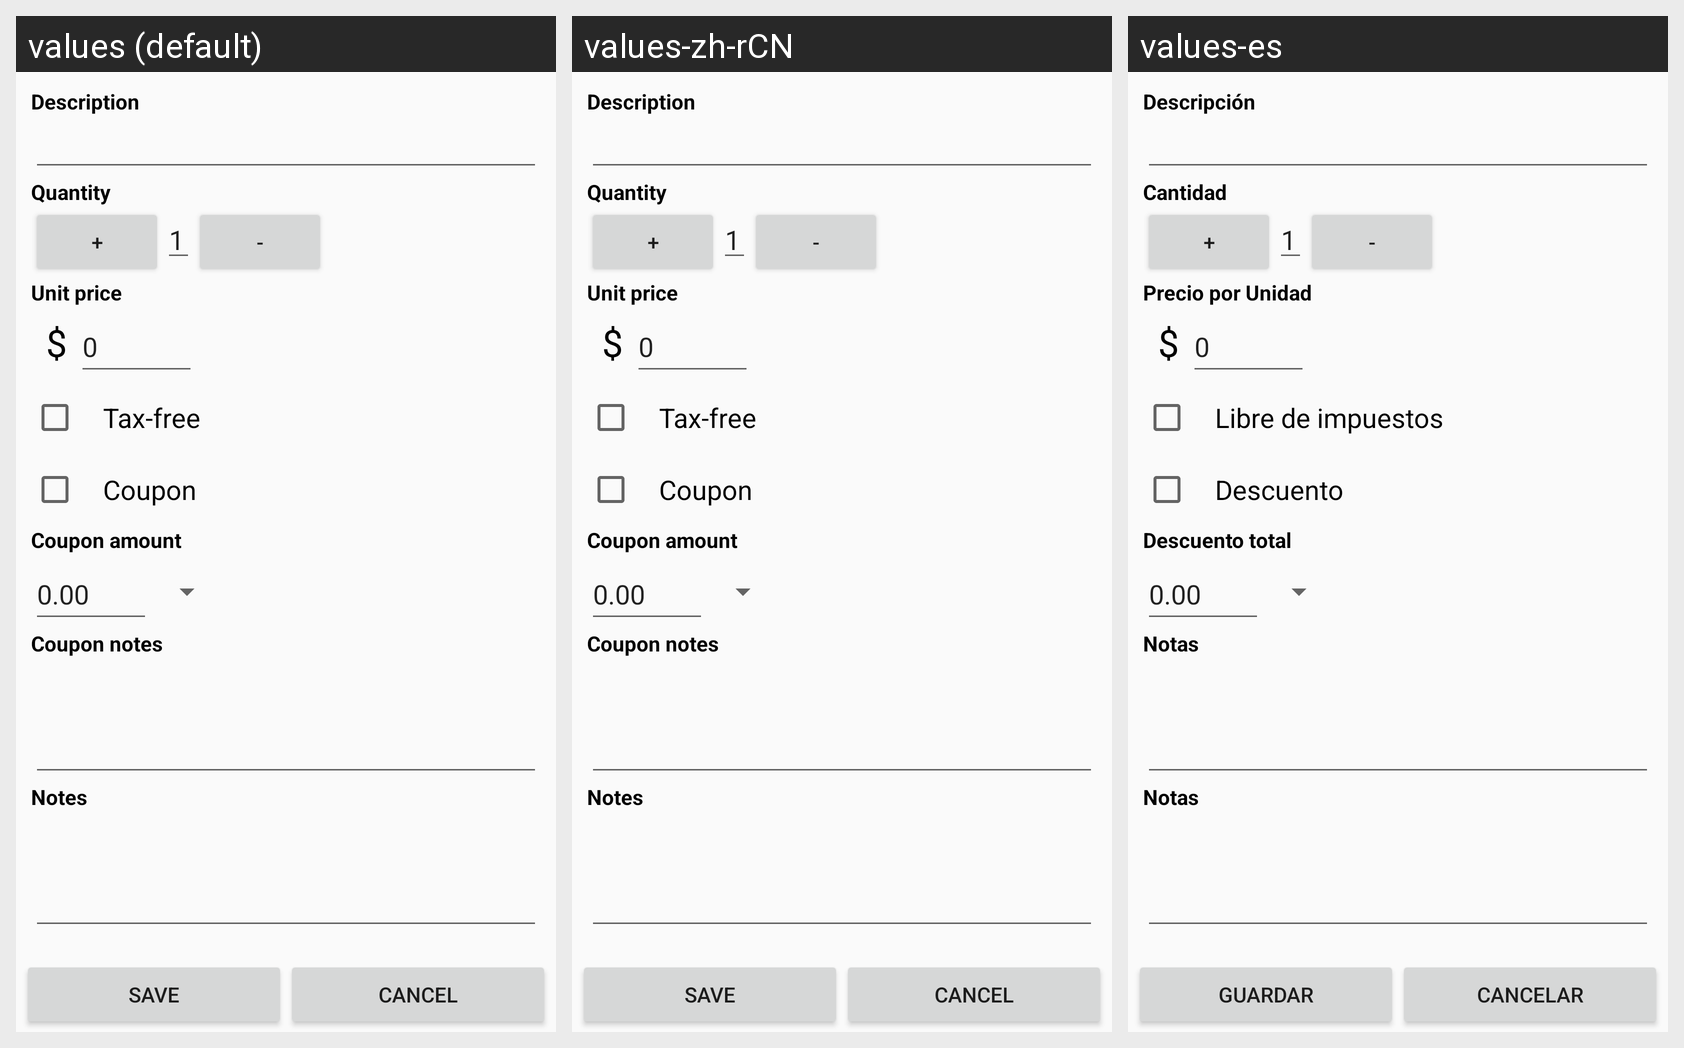

The Android screen above is rendered under several locales of the same app. Produce the string resources it draws, with the default and per-locale values.
Android screen res/layout/product_details_activity.xml rendered under 3 locales, left to right: values (default), values-zh-rCN, values-es. Device: Nexus 5 (rendered at 1080×1920; each locale shown at half size, 540×960, under a caption strip naming it); theme Theme.MaterialComponents.DayNight.NoActionBar.
Strings drawn on this screen, with the default value and each locale's value (text and hints the layout hard-codes, and strings that could not be matched under every locale, appear in the picture but are not listed):

description
  values: Description
  values-zh-rCN: Description  [not translated; the default value is used]
  values-es: Descripción

quantity
  values: Quantity
  values-zh-rCN: Quantity  [not translated; the default value is used]
  values-es: Cantidad

unit_price
  values: Unit price
  values-zh-rCN: Unit price  [not translated; the default value is used]
  values-es: Precio por Unidad

tax_free
  values: Tax-free
  values-zh-rCN: Tax-free  [not translated; the default value is used]
  values-es: Libre de impuestos

has_coupon
  values: Coupon
  values-zh-rCN: Coupon  [not translated; the default value is used]
  values-es: Descuento

coupon_amount
  values: Coupon amount
  values-zh-rCN: Coupon amount  [not translated; the default value is used]
  values-es: Descuento total

coupon_note
  values: Coupon notes
  values-zh-rCN: Coupon notes  [not translated; the default value is used]
  values-es: Notas

notes
  values: Notes
  values-zh-rCN: Notes  [not translated; the default value is used]
  values-es: Notas

save
  values: Save
  values-zh-rCN: Save  [not translated; the default value is used]
  values-es: Guardar

cancel
  values: Cancel
  values-zh-rCN: Cancel  [not translated; the default value is used]
  values-es: Cancelar
